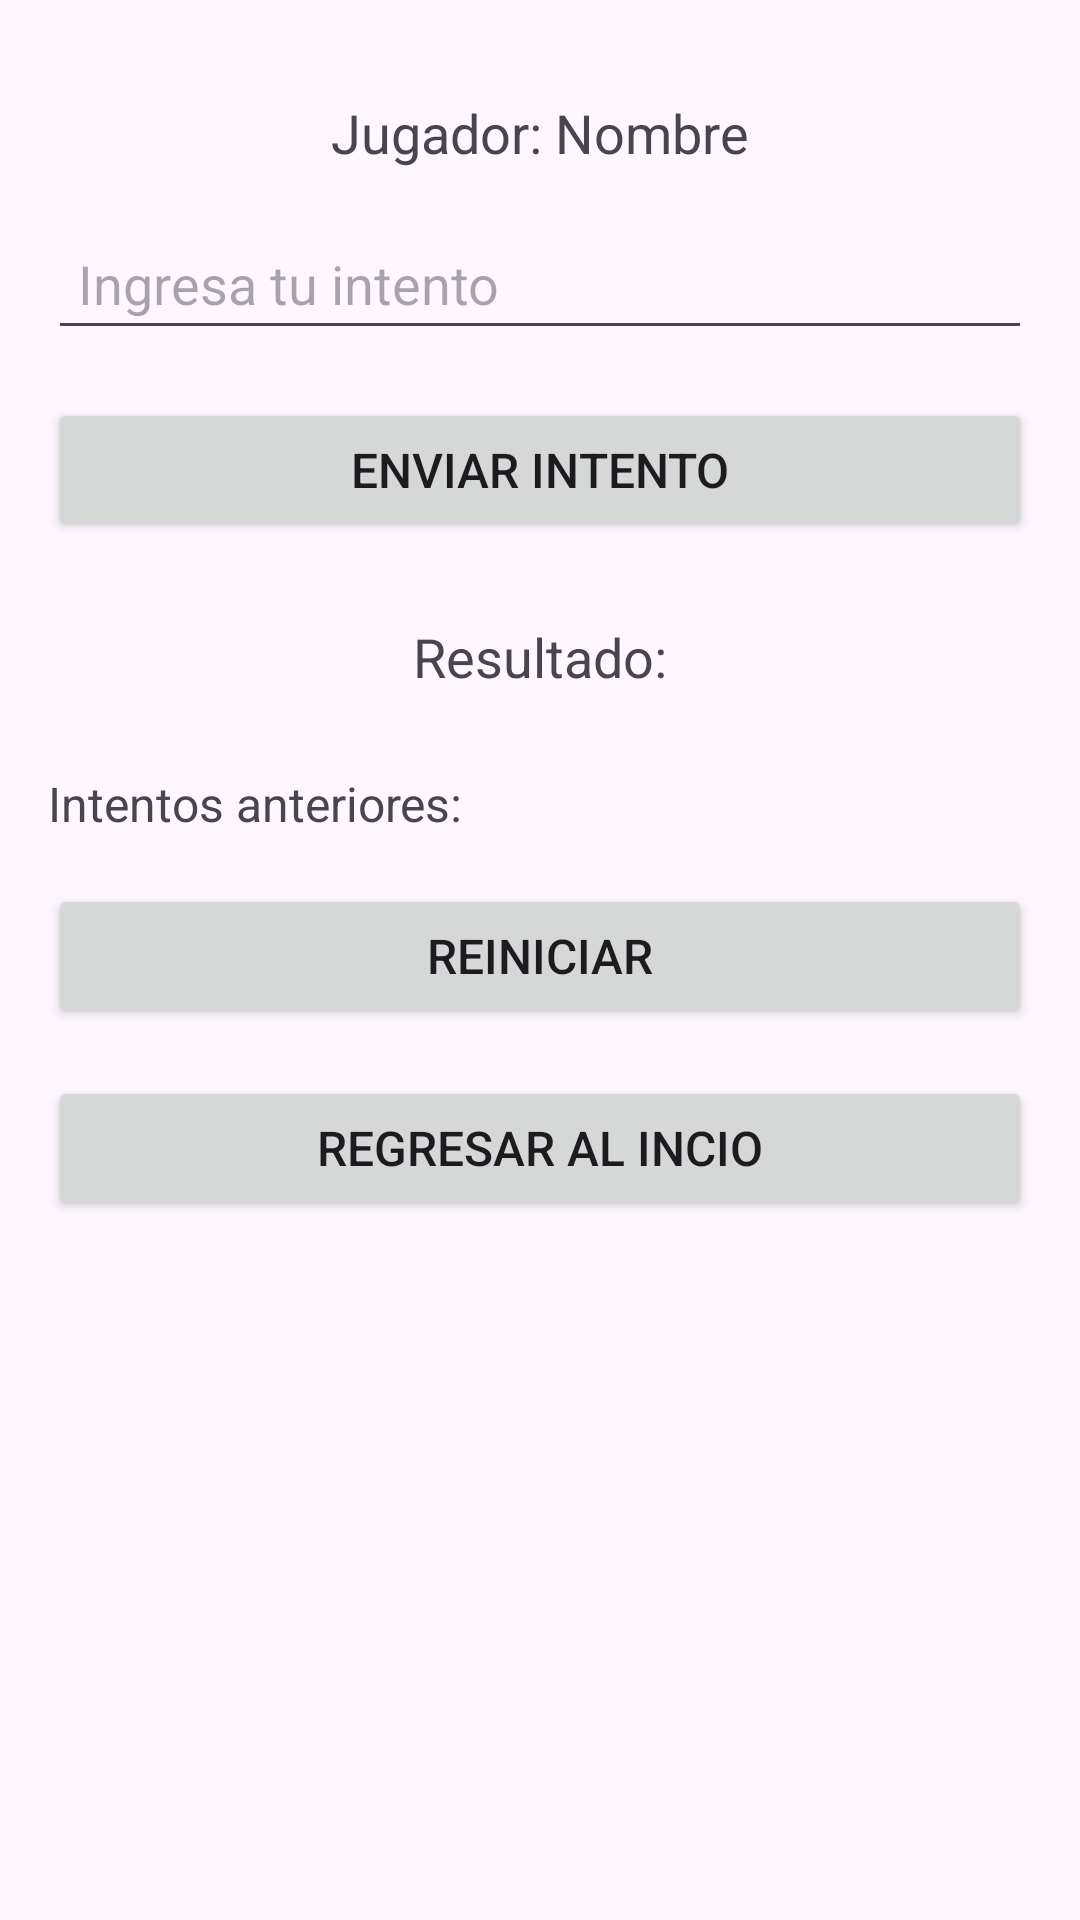

Here is an Android app screen rendered from its layout file. Give the layout XML and the strings, colors and styles it references.
<!-- AndroidManifest.xml: application theme Theme.EX1_JuanCarlosChuquipoma -->
<!-- res/layout/adivina_numero.xml -->
<?xml version="1.0" encoding="utf-8"?>
<androidx.constraintlayout.widget.ConstraintLayout
    xmlns:android="http://schemas.android.com/apk/res/android"
    xmlns:app="http://schemas.android.com/apk/res-auto"
    xmlns:tools="http://schemas.android.com/tools"
    android:layout_width="match_parent"
    android:layout_height="match_parent"
    tools:context=".AdivinaNumero">

    
    <TextView
        android:id="@+id/txtNombreJugador"
        android:layout_width="wrap_content"
        android:layout_height="wrap_content"
        android:text="@string/namePlayer"
        android:textSize="18sp"
        app:layout_constraintTop_toTopOf="parent"
        app:layout_constraintStart_toStartOf="parent"
        app:layout_constraintEnd_toEndOf="parent"
        android:layout_marginTop="32dp" />

    
    <EditText
        android:id="@+id/inputIntento"
        android:layout_width="0dp"
        android:layout_height="wrap_content"
        android:hint="@string/ingresaIntento"
        android:inputType="number"
        android:textSize="18sp"
        android:padding="10dp"
        app:layout_constraintTop_toBottomOf="@id/txtNombreJugador"
        app:layout_constraintStart_toStartOf="parent"
        app:layout_constraintEnd_toEndOf="parent"
        android:layout_marginTop="16dp"
        android:layout_marginStart="16dp"
        android:layout_marginEnd="16dp" />

    
    <Button
        android:id="@+id/btnEnviarIntento"
        android:layout_width="0dp"
        android:layout_height="wrap_content"
        android:text="@string/enviarIntento"
        android:textSize="16sp"
        android:padding="10dp"
        app:layout_constraintTop_toBottomOf="@id/inputIntento"
        app:layout_constraintStart_toStartOf="parent"
        app:layout_constraintEnd_toEndOf="parent"
        android:layout_marginTop="16dp"
        android:layout_marginStart="16dp"
        android:layout_marginEnd="16dp" />

    
    <TextView
        android:id="@+id/txtResultado"
        android:layout_width="0dp"
        android:layout_height="wrap_content"
        android:text="@string/resultado"
        android:textSize="18sp"
        android:gravity="center"
        android:padding="10dp"
        app:layout_constraintTop_toBottomOf="@id/btnEnviarIntento"
        app:layout_constraintStart_toStartOf="parent"
        app:layout_constraintEnd_toEndOf="parent"
        android:layout_marginTop="16dp"
        android:layout_marginStart="16dp"
        android:layout_marginEnd="16dp" />

    
    <TextView
        android:id="@+id/txtIntentosAnteriores"
        android:layout_width="0dp"
        android:layout_height="wrap_content"
        android:text="@string/intentosAnteriores"
        android:textSize="16sp"
        app:layout_constraintTop_toBottomOf="@id/txtResultado"
        app:layout_constraintStart_toStartOf="parent"
        app:layout_constraintEnd_toEndOf="parent"
        android:layout_marginTop="16dp"
        android:layout_marginStart="16dp"
        android:layout_marginEnd="16dp" />

    
    <Button
        android:id="@+id/btnReiniciar"
        android:layout_width="0dp"
        android:layout_height="wrap_content"
        android:text="@string/btnReiniciar"
        android:textSize="16sp"
        android:padding="10dp"
        app:layout_constraintTop_toBottomOf="@id/txtIntentosAnteriores"
        app:layout_constraintStart_toStartOf="parent"
        app:layout_constraintEnd_toEndOf="parent"
        android:layout_marginTop="16dp"
        android:layout_marginStart="16dp"
        android:layout_marginEnd="16dp" />

    <Button
        android:id="@+id/btnRegresar"
        android:layout_width="0dp"
        android:layout_height="wrap_content"
        android:text="@string/btnRegresarIncio"
        android:textSize="16sp"
        android:padding="10dp"
        app:layout_constraintTop_toBottomOf="@id/btnReiniciar"
        app:layout_constraintStart_toStartOf="parent"
        app:layout_constraintEnd_toEndOf="parent"
        android:layout_marginTop="16dp"
        android:layout_marginStart="16dp"
        android:layout_marginEnd="16dp" />


</androidx.constraintlayout.widget.ConstraintLayout>
<!-- resources referenced by this layout -->
<resources>
  <string name="btnRegresarIncio">Regresar al Incio</string>
  <string name="btnReiniciar">Reiniciar</string>
  <string name="enviarIntento">Enviar intento</string>
  <string name="ingresaIntento">Ingresa tu intento</string>
  <string name="intentosAnteriores">Intentos anteriores:</string>
  <string name="namePlayer">Jugador: Nombre</string>
  <string name="resultado">Resultado:</string>
  <style name="Theme.EX1_JuanCarlosChuquipoma" parent="Base.Theme.EX1_JuanCarlosChuquipoma" />
  <style name="Base.Theme.EX1_JuanCarlosChuquipoma" parent="Theme.Material3.DayNight.NoActionBar">
          
          
      </style>
</resources>
